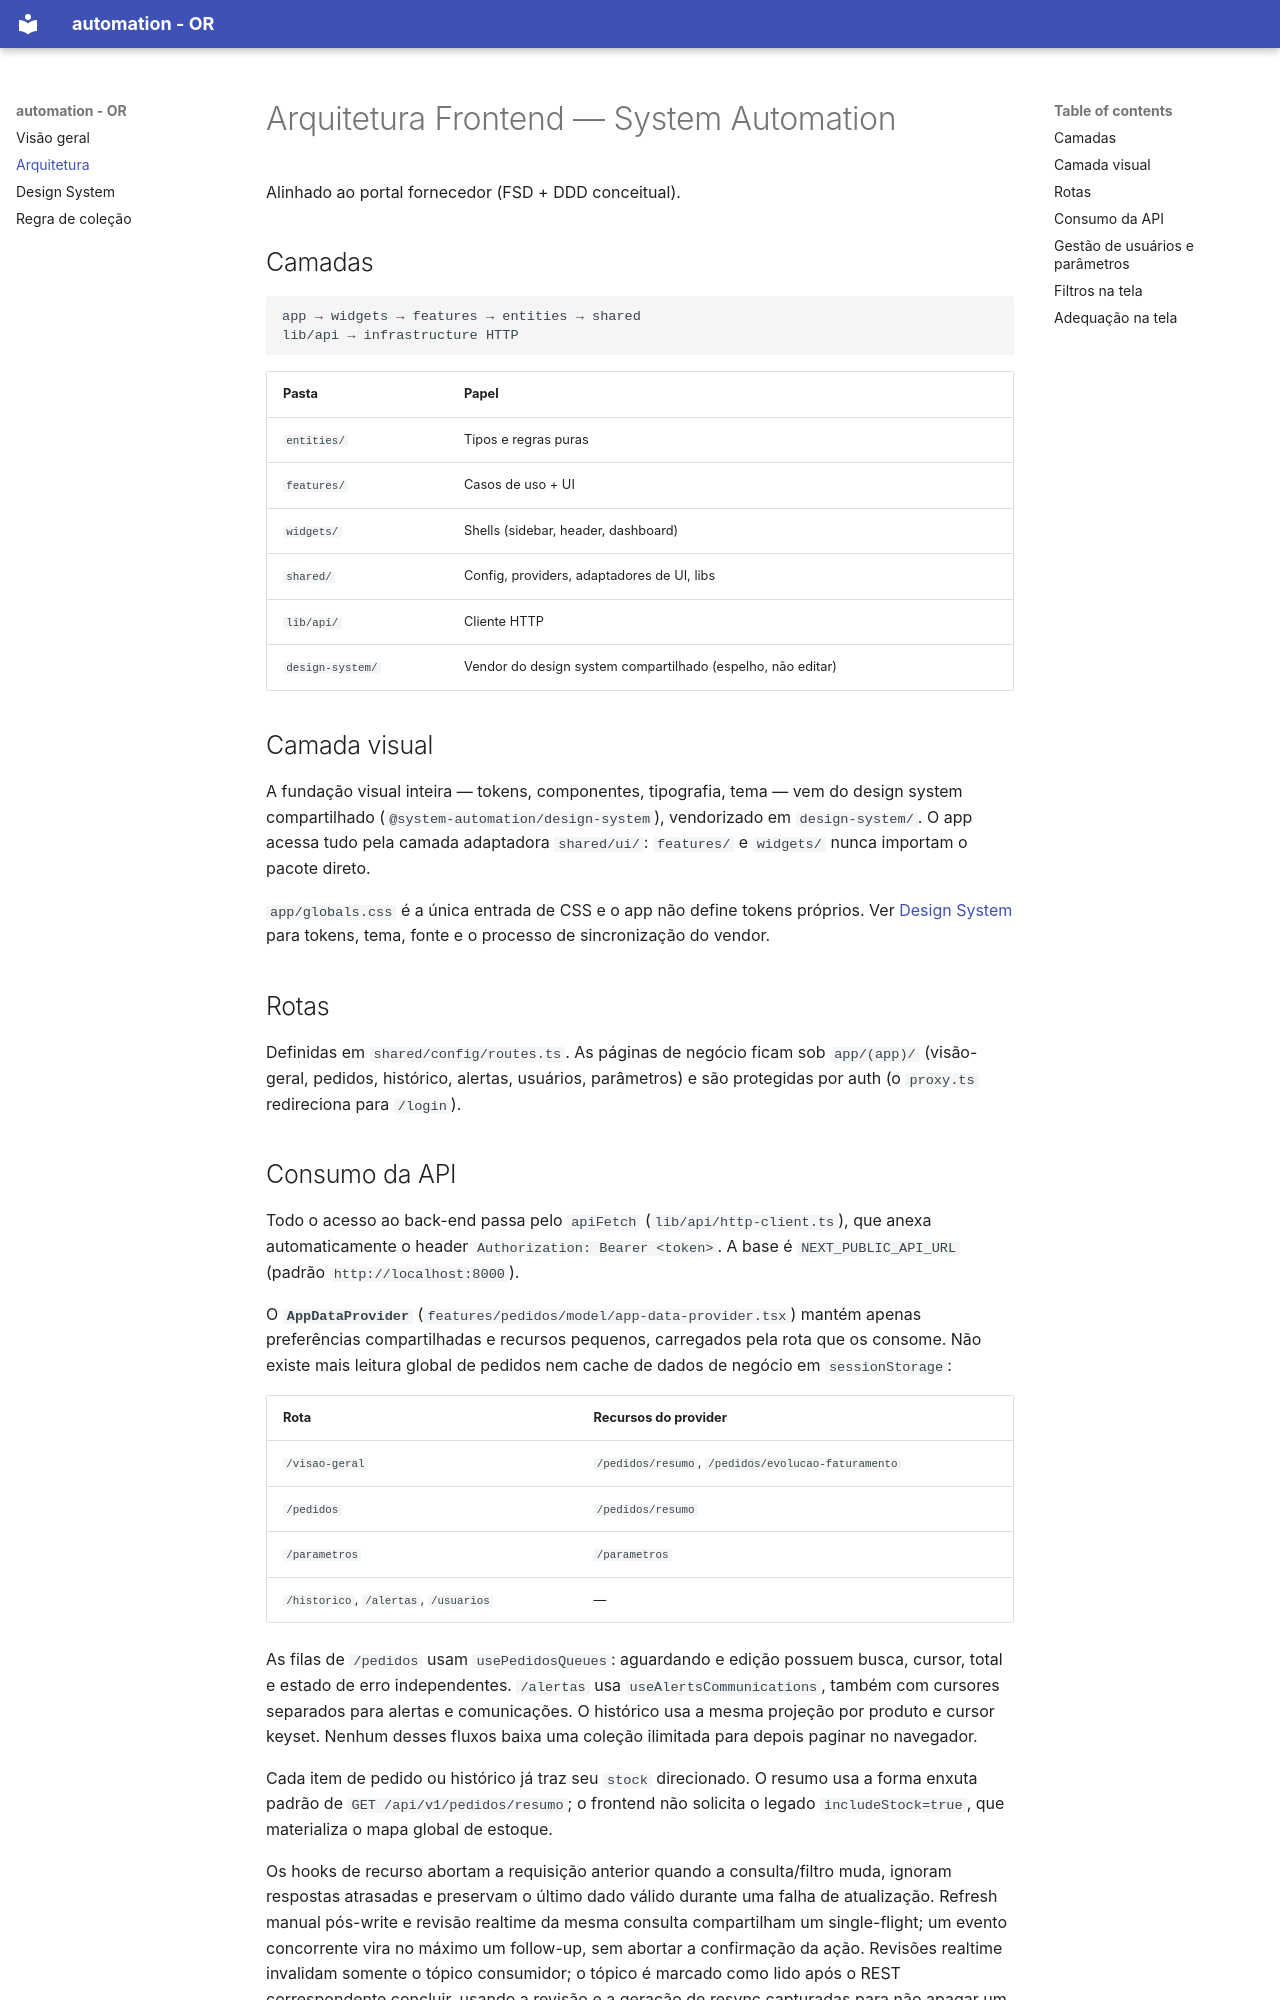

repository: bianca-jpg/system-automation-frontend · page: architecture/index.html · generator: mkdocs

# Arquitetura Frontend — System Automation

Alinhado ao portal fornecedor (FSD + DDD conceitual).

## Camadas

```text
app → widgets → features → entities → shared
lib/api → infrastructure HTTP
```

| Pasta | Papel |
|-------|--------|
| `entities/` | Tipos e regras puras |
| `features/` | Casos de uso + UI |
| `widgets/` | Shells (sidebar, header, dashboard) |
| `shared/` | Config, providers, adaptadores de UI, libs |
| `lib/api/` | Cliente HTTP |
| `design-system/` | Vendor do design system compartilhado (espelho, não editar) |

## Camada visual

A fundação visual inteira — tokens, componentes, tipografia, tema — vem do
design system compartilhado (`@system-automation/design-system`), vendorizado em
`design-system/`. O app acessa tudo pela camada adaptadora `shared/ui/`:
`features/` e `widgets/` nunca importam o pacote direto.

`app/globals.css` é a única entrada de CSS e o app não define tokens próprios.
Ver [Design System](design-system.md) para tokens, tema, fonte e o processo de
sincronização do vendor.

## Rotas

Definidas em `shared/config/routes.ts`. As páginas de negócio ficam sob
`app/(app)/` (visão-geral, pedidos, histórico, alertas, usuários, parâmetros) e
são protegidas por auth (o `proxy.ts` redireciona para `/login`).

## Consumo da API

Todo o acesso ao back-end passa pelo `apiFetch` (`lib/api/http-client.ts`), que
anexa automaticamente o header `Authorization: Bearer <token>`. A base é
`NEXT_PUBLIC_API_URL` (padrão `http://localhost:8000`).

O **`AppDataProvider`** (`features/pedidos/model/app-data-provider.tsx`) mantém
apenas preferências compartilhadas e recursos pequenos, carregados pela rota que
os consome. Não existe mais leitura global de pedidos nem cache de dados de
negócio em `sessionStorage`:

| Rota | Recursos do provider |
|---|---|
| `/visao-geral` | `/pedidos/resumo`, `/pedidos/evolucao-faturamento` |
| `/pedidos` | `/pedidos/resumo` |
| `/parametros` | `/parametros` |
| `/historico`, `/alertas`, `/usuarios` | — |

As filas de `/pedidos` usam `usePedidosQueues`: aguardando e edição possuem
busca, cursor, total e estado de erro independentes. `/alertas` usa
`useAlertsCommunications`, também com cursores separados para alertas e
comunicações. O histórico usa a mesma projeção por produto e cursor keyset. Nenhum desses
fluxos baixa uma coleção ilimitada para depois paginar no navegador.

Cada item de pedido ou histórico já traz seu `stock` direcionado. O resumo usa a
forma enxuta padrão de `GET /api/v1/pedidos/resumo`; o frontend não solicita o
legado `includeStock=true`, que materializa o mapa global de estoque.

Os hooks de recurso abortam a requisição anterior quando a consulta/filtro muda,
ignoram respostas atrasadas e preservam o último dado válido durante uma falha
de atualização. Refresh manual pós-write e revisão realtime da mesma consulta
compartilham um single-flight; um evento concorrente vira no máximo um follow-up,
sem abortar a confirmação da ação. Revisões realtime invalidam somente o tópico
consumidor; o tópico é marcado como lido após o REST correspondente concluir,
usando a revisão e a geração de resync capturadas para não apagar um evento que
chegou durante o refetch.
